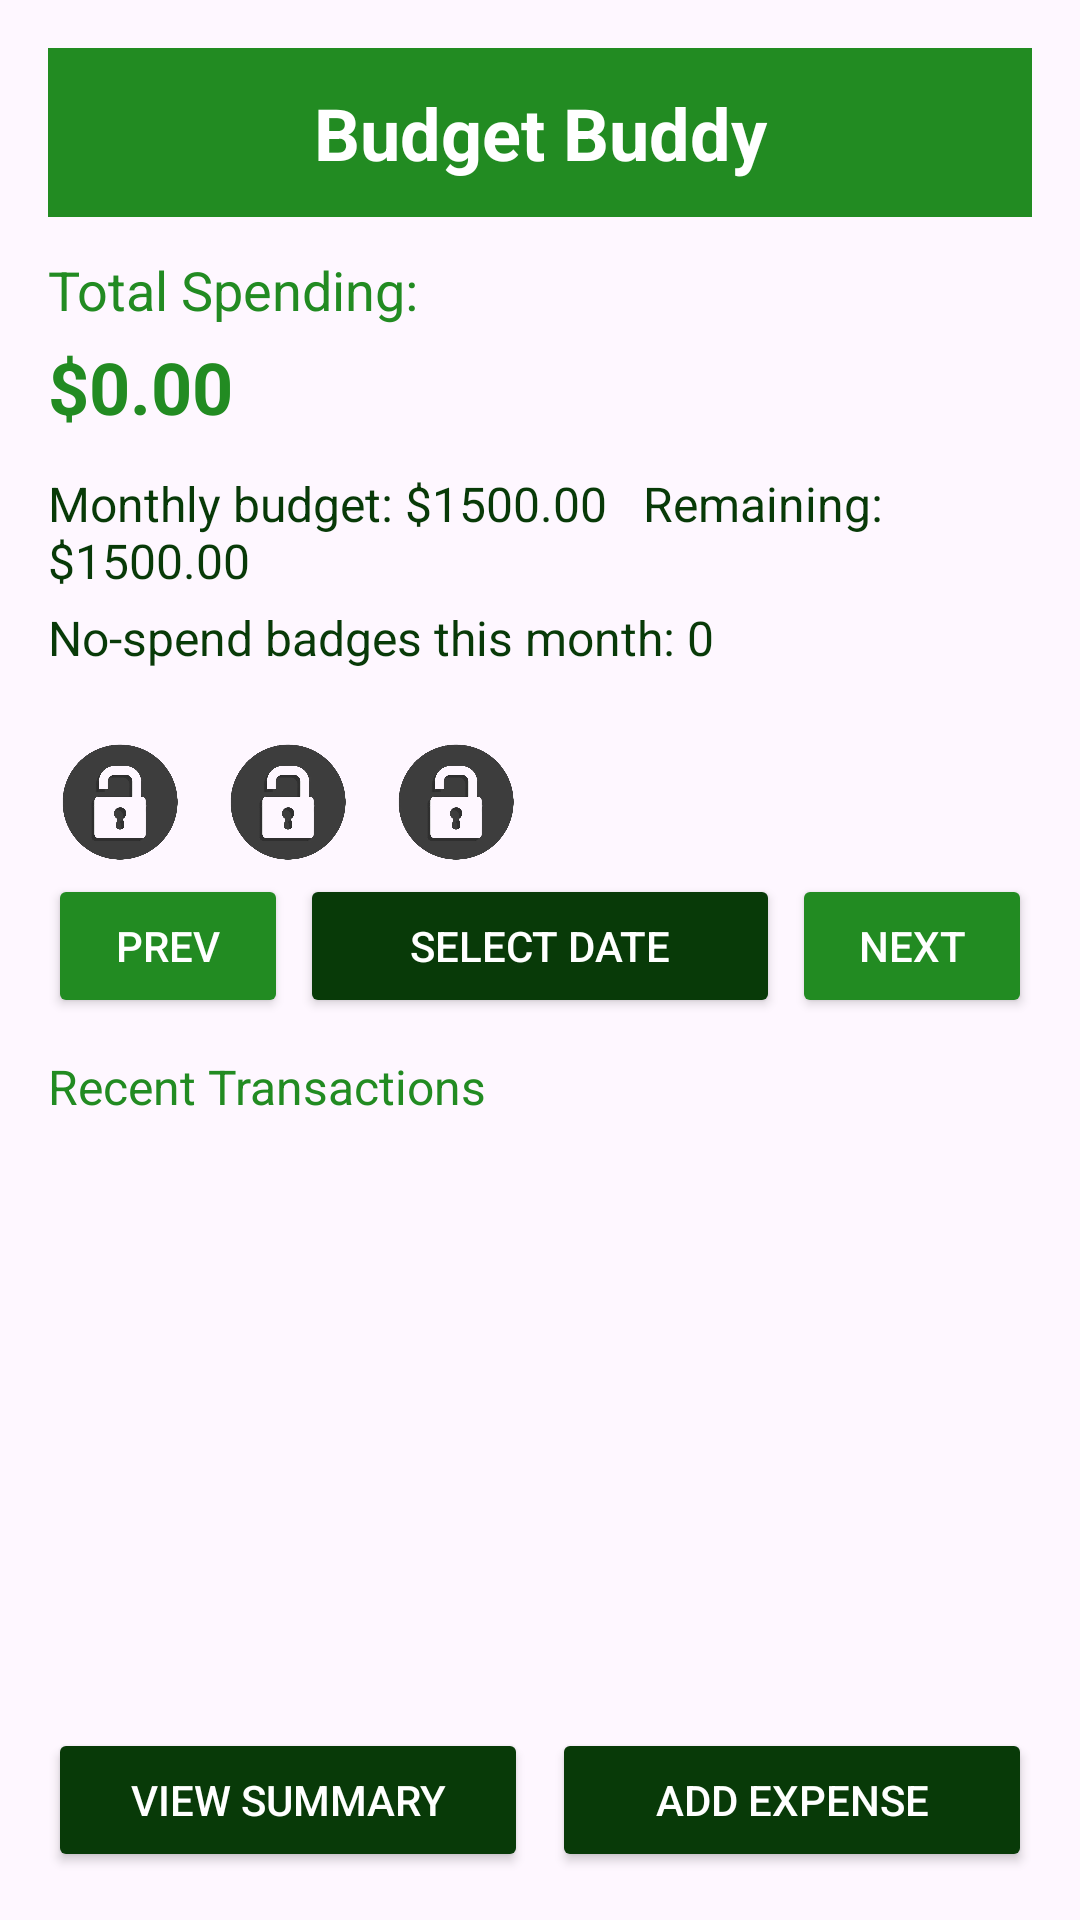

Write the Android layout XML for this screen, with the resource values it uses.
<!-- AndroidManifest.xml: application theme Theme.Project3_aadhika8_sguragai -->
<!-- res/layout/activity_main.xml -->
<?xml version="1.0" encoding="utf-8"?>
<LinearLayout xmlns:android="http://schemas.android.com/apk/res/android"
    android:layout_width="match_parent"
    android:layout_height="match_parent"
    android:orientation="vertical"
    android:padding="16dp">

    <TextView
        android:id="@+id/textBanner"
        android:layout_width="match_parent"
        android:layout_height="wrap_content"
        android:text="Budget Buddy"
        android:gravity="center"
        android:textSize="24sp"
        android:textStyle="bold"
        android:background="#228B22"
        android:textColor="#FFFFFF"
        android:padding="12dp"
        android:layout_marginBottom="12dp"/>

    <TextView
        android:id="@+id/textTotalLabel"
        android:layout_width="wrap_content"
        android:layout_height="wrap_content"
        android:text="Total Spending:"
        android:textSize="18sp"
        android:textColor="#228B22"
        android:layout_marginBottom="4dp"/>

    <TextView
        android:id="@+id/textTotalAmount"
        android:layout_width="wrap_content"
        android:layout_height="wrap_content"
        android:text="$0.00"
        android:textSize="24sp"
        android:textStyle="bold"
        android:textColor="#228B22"
        android:layout_marginBottom="12dp" />

    <TextView
        android:id="@+id/textMonthlyBudgetHome"
        android:layout_width="match_parent"
        android:layout_height="wrap_content"
        android:text="Monthly budget: $1500.00   Remaining: $1500.00"
        android:textSize="16sp"
        android:textColor="#083A08"
        android:layout_marginBottom="4dp" />

    <TextView
        android:id="@+id/textBudgetWarningHome"
        android:layout_width="match_parent"
        android:layout_height="wrap_content"
        android:background="#FF0000"
        android:textColor="#FFFFFF"
        android:text="Above monthly budget!"
        android:gravity="center"
        android:padding="8dp"
        android:visibility="gone"
        android:layout_marginBottom="4dp" />

    <TextView
        android:id="@+id/textBadgesThisMonth"
        android:layout_width="match_parent"
        android:layout_height="wrap_content"
        android:text="No-spend badges this month: 0"
        android:textSize="16sp"
        android:textColor="#083A08"
        android:layout_marginBottom="8dp" />

    <TextView
        android:id="@+id/textStreakStatus"
        android:layout_width="match_parent"
        android:layout_height="wrap_content"
        android:text="No-spend streak: 0 days"
        android:textSize="16sp"
        android:textColor="#FFFFFF"
        android:background="#228B22"
        android:gravity="center"
        android:padding="8dp"
        android:visibility="gone"
        android:layout_marginBottom="8dp" />

    <ImageView
        android:id="@+id/imageStreakBadge"
        android:layout_width="64dp"
        android:layout_height="64dp"
        android:layout_gravity="center_horizontal"
        android:visibility="gone"
        android:layout_marginBottom="8dp" />

    <LinearLayout
        android:id="@+id/layoutBadges"
        android:layout_width="match_parent"
        android:layout_height="wrap_content"
        android:orientation="horizontal"
        android:layout_marginTop="12dp"
        android:gravity="center_vertical">

        <ImageView
            android:id="@+id/badgeToday"
            android:layout_width="48dp"
            android:layout_height="48dp"
            android:src="@drawable/locked"
            android:layout_marginEnd="8dp" />

        <ImageView
            android:id="@+id/badgeYesterday"
            android:layout_width="48dp"
            android:layout_height="48dp"
            android:src="@drawable/locked"
            android:layout_marginEnd="8dp" />

        <ImageView
            android:id="@+id/badgeTwoDaysAgo"
            android:layout_width="48dp"
            android:layout_height="48dp"
            android:src="@drawable/locked" />

    </LinearLayout>

    <LinearLayout
        android:layout_width="match_parent"
        android:layout_height="wrap_content"
        android:orientation="horizontal"
        android:layout_marginBottom="12dp">

        <Button
            android:id="@+id/buttonPrevDay"
            android:layout_width="0dp"
            android:layout_height="wrap_content"
            android:layout_weight="1"
            android:text="Prev"
            android:backgroundTint="#228B22"
            android:textColor="#FFFFFF"/>

        <Button
            android:id="@+id/buttonSelectDate"
            android:layout_width="0dp"
            android:layout_height="wrap_content"
            android:layout_weight="2"
            android:text="Select Date"
            android:backgroundTint="#083A08"
            android:textColor="#FFFFFF"
            android:layout_marginStart="4dp"
            android:layout_marginEnd="4dp"/>

        <Button
            android:id="@+id/buttonNextDay"
            android:layout_width="0dp"
            android:layout_height="wrap_content"
            android:layout_weight="1"
            android:text="Next"
            android:backgroundTint="#228B22"
            android:textColor="#FFFFFF"/>
    </LinearLayout>

    <TextView
        android:layout_width="wrap_content"
        android:layout_height="wrap_content"
        android:text="Recent Transactions"
        android:textSize="16sp"
        android:textColor="#228B22"
        android:layout_marginBottom="4dp" />

    <ListView
        android:id="@+id/listTransactions"
        android:layout_width="match_parent"
        android:layout_height="0dp"
        android:layout_weight="1" />

    <LinearLayout
        android:layout_width="match_parent"
        android:layout_height="wrap_content"
        android:orientation="horizontal"
        android:gravity="center"
        android:layout_marginTop="12dp">

        <Button
            android:id="@+id/buttonViewSummary"
            android:layout_width="0dp"
            android:layout_height="wrap_content"
            android:layout_weight="1"
            android:text="View Summary"
            android:backgroundTint="#083A08"
            android:textColor="#FFFFFF"/>

        <Button
            android:id="@+id/buttonAddExpense"
            android:layout_width="0dp"
            android:layout_height="wrap_content"
            android:layout_weight="1"
            android:layout_marginStart="8dp"
            android:text="Add Expense"
            android:backgroundTint="#083A08"
            android:textColor="#FFFFFF"/>
    </LinearLayout>

</LinearLayout>
<!-- resources referenced by this layout -->
<resources>
  <!-- drawable locked: png bitmap (drawable, 29883 bytes) -->
  <style name="Theme.Project3_aadhika8_sguragai" parent="Base.Theme.Project3_aadhika8_sguragai" />
  <style name="Base.Theme.Project3_aadhika8_sguragai" parent="Theme.Material3.DayNight.NoActionBar">
          
          
      </style>
</resources>
